The GitHub repository BeyzaKskn/AlzheimerDiagnosisAI contains a labelled image folder "Alzheimer_s Dataset" with 4 categories: mild demented, moderate demented, non demented, very mild demented. Examples follow, each with its label.

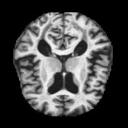
Label: mild demented

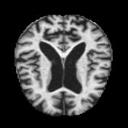
Label: moderate demented

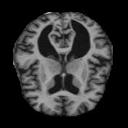
Label: very mild demented

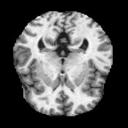
Label: non demented

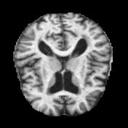
Label: mild demented

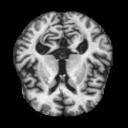
Label: moderate demented
